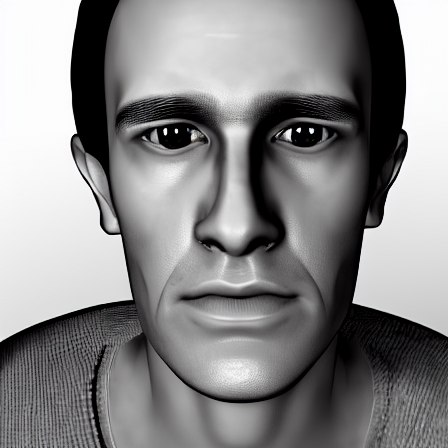
Generation parameters embedded in this image by AUTOMATIC1111 Stable Diffusion web UI or a fork of it (Forge, ...) (PNG 'parameters' text chunk):
person with neutral expression facing camera photorealistic
Steps: 20, Sampler: DPM++ 2M, Schedule type: Karras, CFG scale: 7, Seed: 4218148963, Size: 450x450, Model hash: cc6cb27103, Model: defaultmodels, Version: v1.10.1